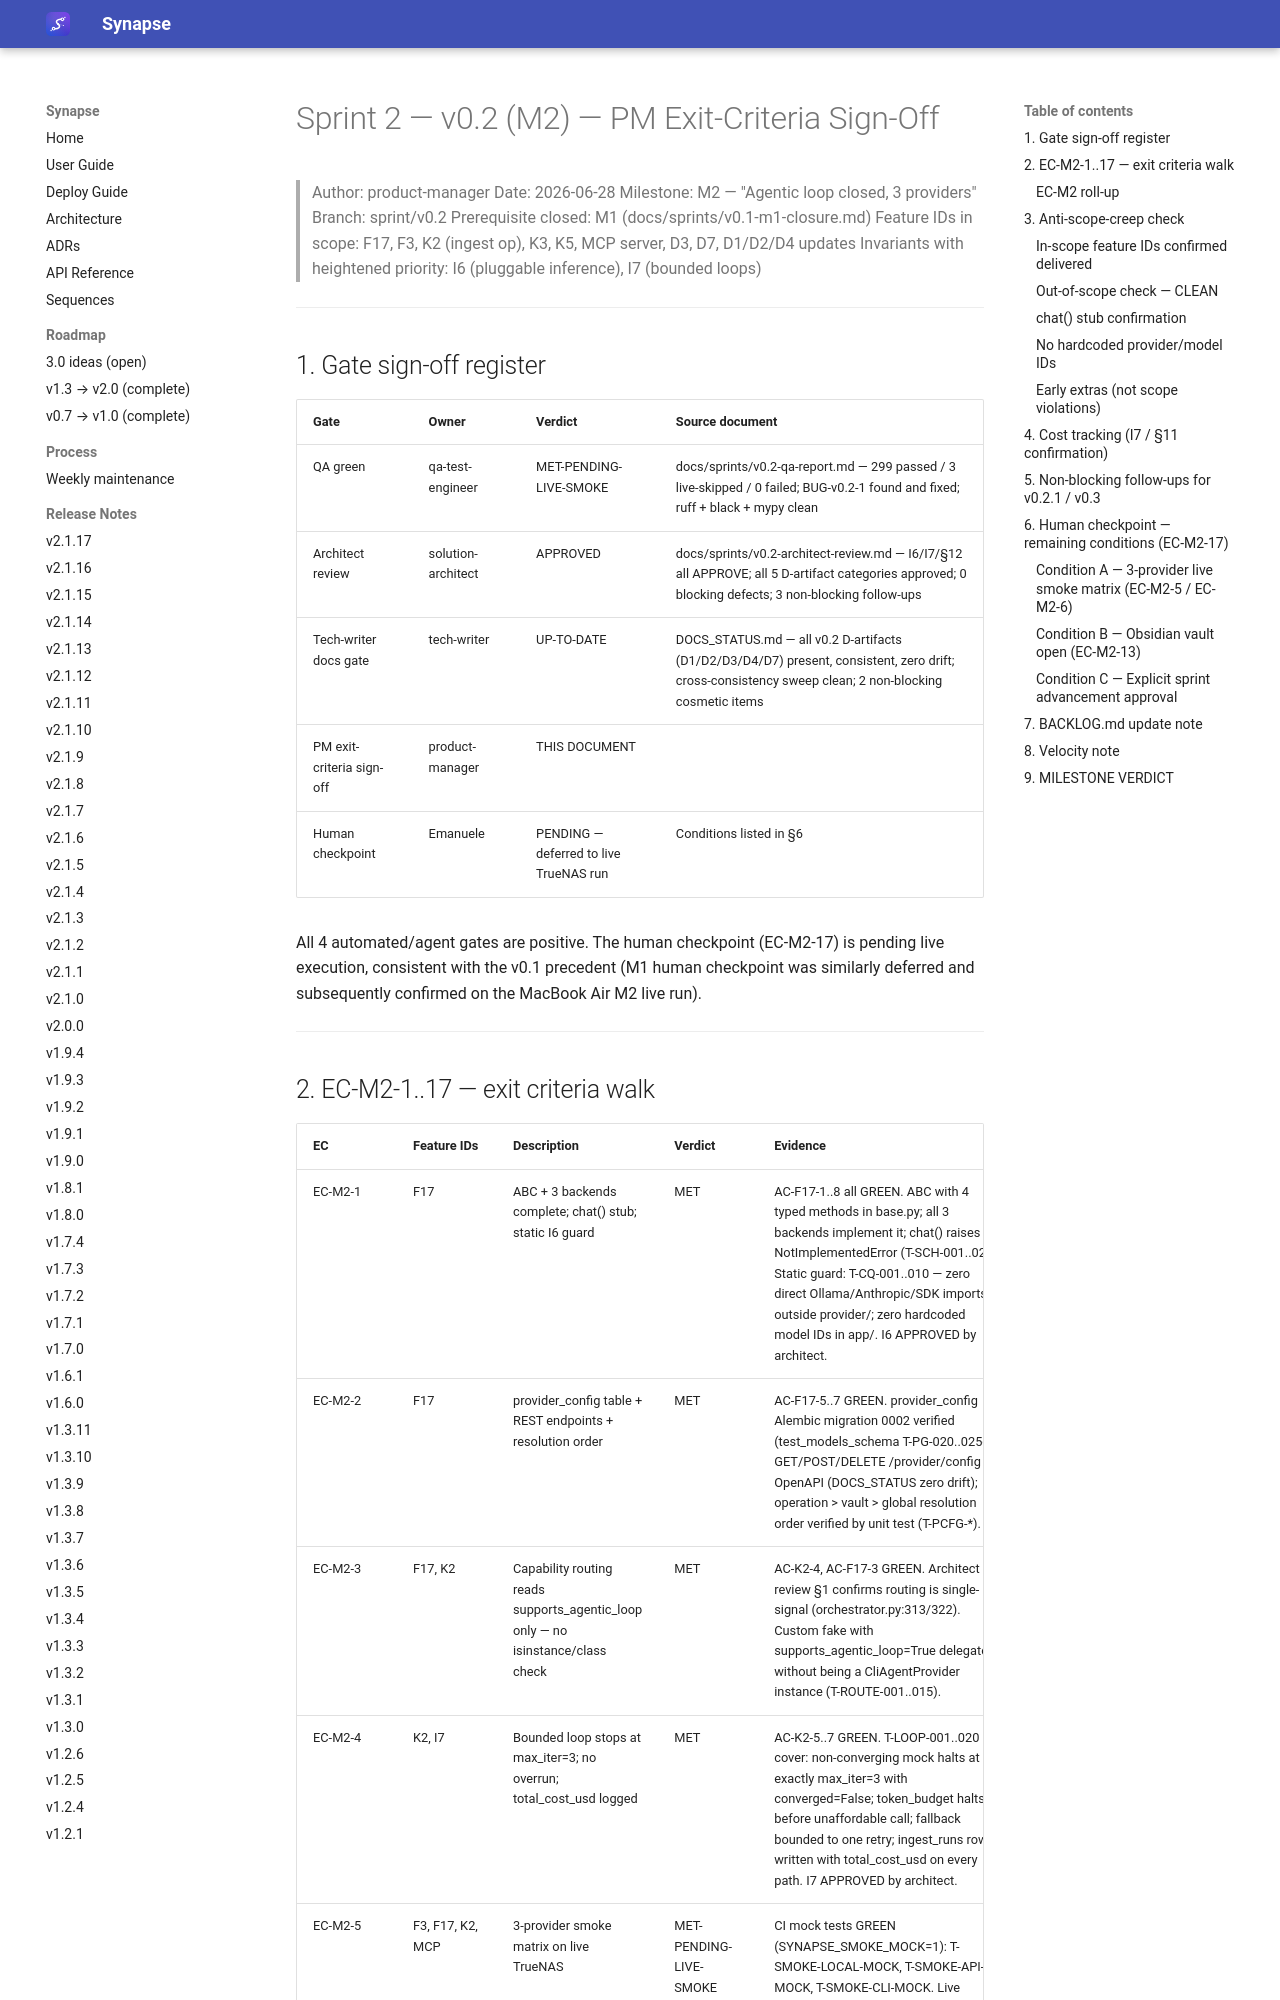

repository: Emanuele-Chiummo/llm-wiki-synapse · page: sprints/v0.2-pm-signoff/index.html · generator: mkdocs

# Sprint 2 — v0.2 (M2) — PM Exit-Criteria Sign-Off

> Author: product-manager
> Date: 2026-06-28
> Milestone: M2 — "Agentic loop closed, 3 providers"
> Branch: sprint/v0.2
> Prerequisite closed: M1 (docs/sprints/v0.1-m1-closure.md)
> Feature IDs in scope: F17, F3, K2 (ingest op), K3, K5, MCP server, D3, D7, D1/D2/D4 updates
> Invariants with heightened priority: I6 (pluggable inference), I7 (bounded loops)

---

## 1. Gate sign-off register

| Gate | Owner | Verdict | Source document |
|------|-------|---------|-----------------|
| QA green | qa-test-engineer | MET-PENDING-LIVE-SMOKE | docs/sprints/v0.2-qa-report.md — 299 passed / 3 live-skipped / 0 failed; BUG-v0.2-1 found and fixed; ruff + black + mypy clean |
| Architect review | solution-architect | APPROVED | docs/sprints/v0.2-architect-review.md — I6/I7/§12 all APPROVE; all 5 D-artifact categories approved; 0 blocking defects; 3 non-blocking follow-ups |
| Tech-writer docs gate | tech-writer | UP-TO-DATE | DOCS_STATUS.md — all v0.2 D-artifacts (D1/D2/D3/D4/D7) present, consistent, zero drift; cross-consistency sweep clean; 2 non-blocking cosmetic items |
| PM exit-criteria sign-off | product-manager | THIS DOCUMENT | |
| Human checkpoint | Emanuele | PENDING — deferred to live TrueNAS run | Conditions listed in §6 |

All 4 automated/agent gates are positive. The human checkpoint (EC-M2-17) is pending live
execution, consistent with the v0.1 precedent (M1 human checkpoint was similarly deferred and
subsequently confirmed on the MacBook Air M2 live run).

---
